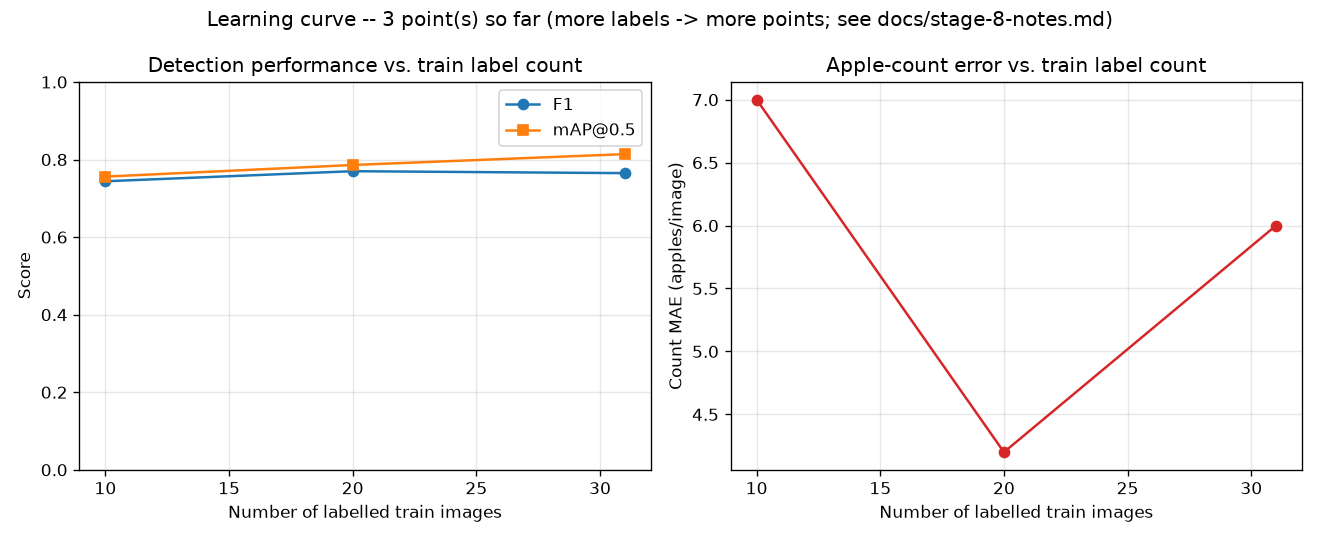

Values plotted in this chart, from the file beside it:
precision, recall, f1, map50, n_train_images, run_id, count_mae
0.676, 0.827, 0.744, 0.756, 10, model-v1-first-fit, 7.0
0.736, 0.806, 0.77, 0.786, 20, model-v1-20train, 4.2
0.704, 0.837, 0.765, 0.814, 31, model-v1-31train, 6.0
